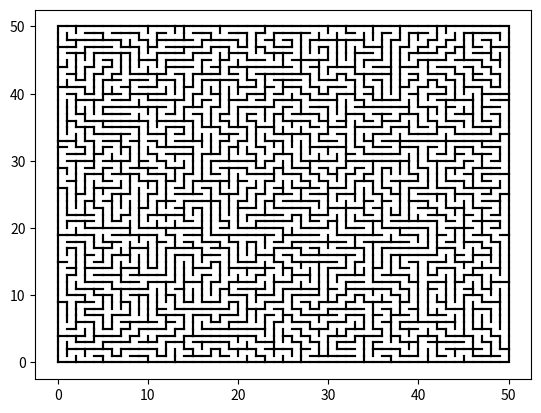

Recreate this plot in Python.
import matplotlib.pyplot as plt
import random

class Direction:
	Left = 0
	UP = 1
	Right = 2
	Down = 3

class Cell:
	def __init__(self,x,y,color=0):
		self.x = x
		self.y = y
		self.color = color
		self.walls = [True,True,True,True]
		
	def draw(self):
		x = self.x
		y = self.y
		dir = [0,1]
		for wall in self.walls:
			next_x = x + dir[0]
			next_y = y + dir[1]
			if wall:
				plt.plot([x,next_x],[y,next_y],c='k')
			x = next_x
			y = next_y
			dir[0],dir[1] = dir[1],-dir[0]

class Maze:
	def __init__(self,width,height):
		self.width = width
		self.height = height
		self.initGrid()

	def initGrid(self):
		self.maze = []
		for y in range(0,self.height):
			row = []
			for x in range(0,self.width):
				row.append(Cell(x,y,0))
			self.maze.append(row)
			
	def isInGrid(self,x,y):
		return (x >= 0 and y >= 0 and x < self.width and y < self.height)
	
	def depthFirstSearchGeneration(self):
		visited = [[False]*self.width for i in range(self.height)]
		start_x = random.randint(0, self.width-1)
		start_y = random.randint(0, self.height-1)
		stack = [[start_x,start_y]]
		while len(stack) > 0:
			curr_cell = stack[-1]
			visited[curr_cell[1]][curr_cell[0]] = True
			available_cells = []
			available_dirs = []
			dir_x,dir_y = 0,1
			for i in range(4):
				cell_x = curr_cell[0] + dir_x
				cell_y = curr_cell[1] + dir_y
				if self.isInGrid(cell_x,cell_y) and not visited[cell_y][cell_x]:
					available_cells.append([cell_x,cell_y])
					available_dirs.append([dir_x,dir_y])
				dir_x,dir_y = dir_y,-dir_x
			if len(available_cells) == 0:
				stack.pop()
			else:
				next_id = random.randint(0, len(available_cells)-1)
				cell = available_cells[next_id]
				dir = available_dirs[next_id]
				stack.append(cell)
				if dir == [-1,0]:
					self.maze[curr_cell[1]][curr_cell[0]].walls[0] = False
					self.maze[cell[1]][cell[0]].walls[2] = False
				elif dir == [0,1]:
					self.maze[curr_cell[1]][curr_cell[0]].walls[1] = False
					self.maze[cell[1]][cell[0]].walls[3] = False
				elif dir == [1,0]:
					self.maze[curr_cell[1]][curr_cell[0]].walls[2] = False
					self.maze[cell[1]][cell[0]].walls[0] = False
				else:
					self.maze[curr_cell[1]][curr_cell[0]].walls[3] = False
					self.maze[cell[1]][cell[0]].walls[1] = False
					
	def draw(self):
		plt.plot([0,0,self.width,self.width,0],[0,self.height,self.height,0,0],'k')
		for y in range(0,self.height):
			for x in range(0,self.width):
				self.maze[y][x].draw()
		plt.show()
		

if __name__ == "__main__":
	maze = Maze(50,50)
	maze.depthFirstSearchGeneration()
	maze.draw()